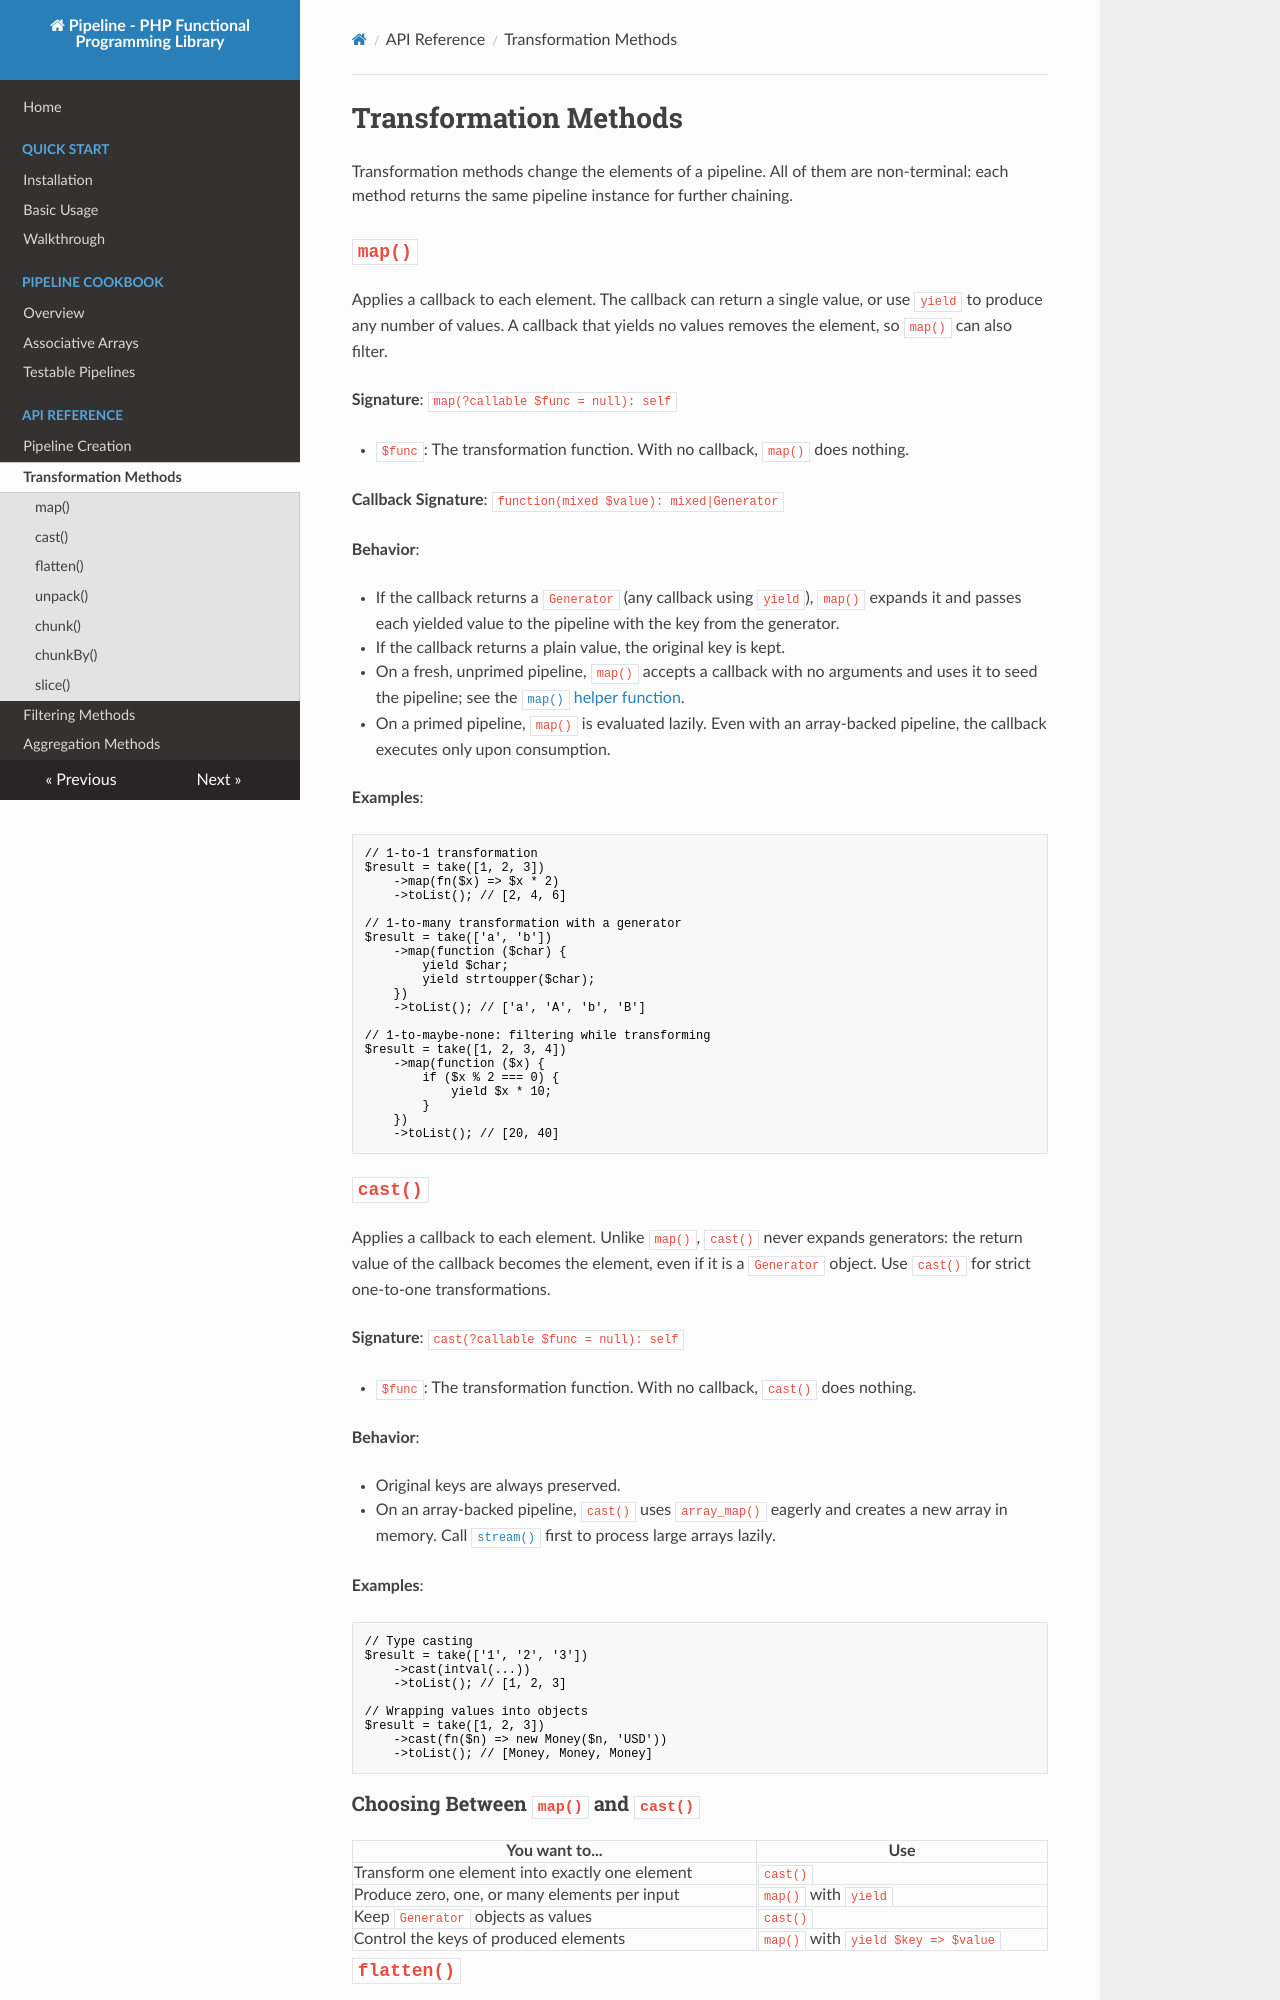

repository: sanmai/pipeline · page: api/transformation/index.html · generator: mkdocs

# Transformation Methods

Transformation methods change the elements of a pipeline. All of them are non-terminal: each method returns the same pipeline instance for further chaining.

## `map()`

Applies a callback to each element. The callback can return a single value, or use `yield` to produce any number of values. A callback that yields no values removes the element, so `map()` can also filter.

**Signature**: `map(?callable $func = null): self`

- `$func`: The transformation function. With no callback, `map()` does nothing.

**Callback Signature**: `function(mixed $value): mixed|Generator`

**Behavior**:

- If the callback returns a `Generator` (any callback using `yield`), `map()` expands it and passes each yielded value to the pipeline with the key from the generator.
- If the callback returns a plain value, the original key is kept.
- On a fresh, unprimed pipeline, `map()` accepts a callback with no arguments and uses it to seed the pipeline; see the [`map()` helper function](creation.md#map).
- On a primed pipeline, `map()` is evaluated lazily. Even with an array-backed pipeline, the callback executes only upon consumption.

**Examples**:

```php
// 1-to-1 transformation
$result = take([1, 2, 3])
    ->map(fn($x) => $x * 2)
    ->toList(); // [2, 4, 6]

// 1-to-many transformation with a generator
$result = take(['a', 'b'])
    ->map(function ($char) {
        yield $char;
        yield strtoupper($char);
    })
    ->toList(); // ['a', 'A', 'b', 'B']

// 1-to-maybe-none: filtering while transforming
$result = take([1, 2, 3, 4])
    ->map(function ($x) {
        if ($x % 2 === 0) {
            yield $x * 10;
        }
    })
    ->toList(); // [20, 40]
```

## `cast()`

Applies a callback to each element. Unlike `map()`, `cast()` never expands generators: the return value of the callback becomes the element, even if it is a `Generator` object. Use `cast()` for strict one-to-one transformations.

**Signature**: `cast(?callable $func = null): self`

- `$func`: The transformation function. With no callback, `cast()` does nothing.

**Behavior**:

- Original keys are always preserved.
- On an array-backed pipeline, `cast()` uses `array_map()` eagerly and creates a new array in memory. Call [`stream()`](utility.md#stream) first to process large arrays lazily.

**Examples**:

```php
// Type casting
$result = take(['1', '2', '3'])
    ->cast(intval(...))
    ->toList(); // [1, 2, 3]

// Wrapping values into objects
$result = take([1, 2, 3])
    ->cast(fn($n) => new Money($n, 'USD'))
    ->toList(); // [Money, Money, Money]
```
